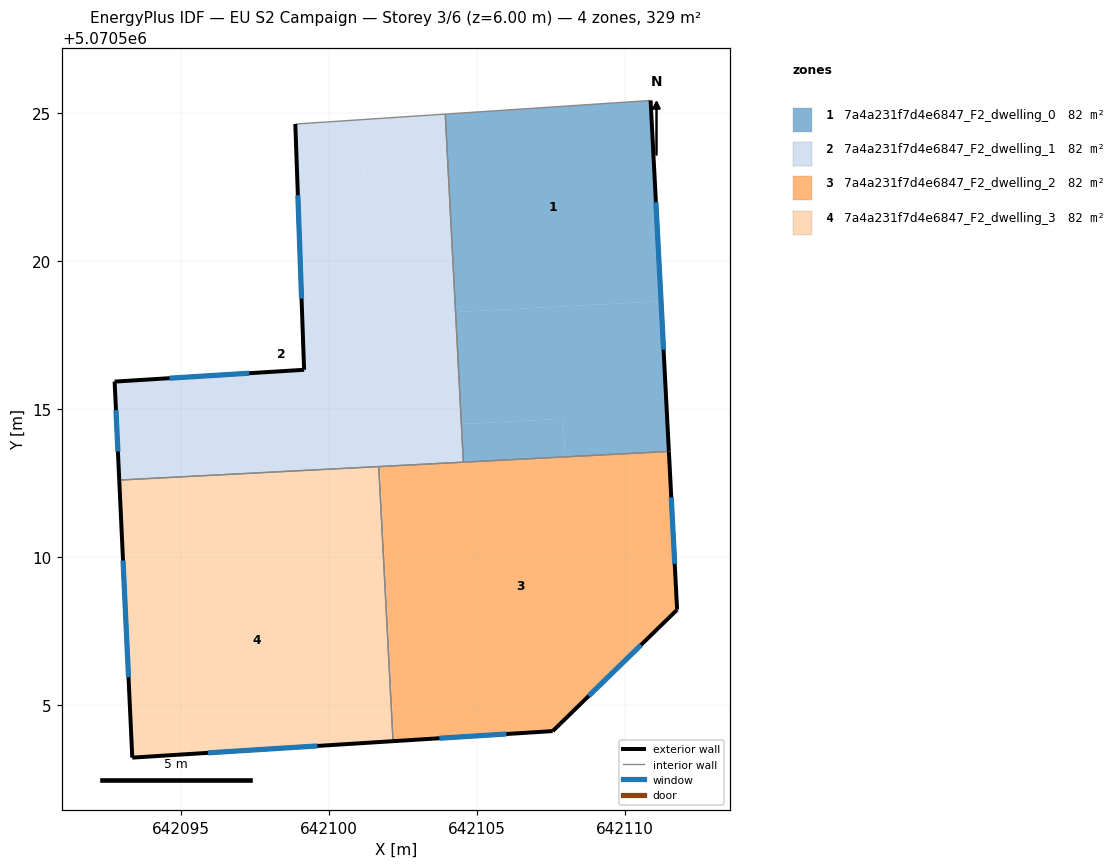
=== STOREY PLAN SPEC (per zone: floor XY polygon, exterior-wall plan segments, windows/doors) ===
zone 1: 7a4a231f7d4e6847_F2_dwelling_0  (82.3 m²)
  floor: (642110.88, 5070525.43) (642111.23, 5070518.64) (642104.28, 5070518.28) (642103.94, 5070524.97)
  floor: (642111.23, 5070518.64) (642111.49, 5070513.56) (642107.99, 5070513.38) (642107.92, 5070514.67) (642104.48, 5070514.49) (642104.28, 5070518.28)
  floor: (642107.92, 5070514.67) (642107.99, 5070513.38) (642104.55, 5070513.20) (642104.48, 5070514.49)
  exterior wall: (642111.49, 5070513.56) – (642110.88, 5070525.43)  [11.9 m]
    window: (642111.31, 5070517.00) – (642111.06, 5070521.99)  [6.3 m²]
  interior walls: 3
zone 2: 7a4a231f7d4e6847_F2_dwelling_1  (82.3 m²)
  floor: (642101.11, 5070524.78) (642101.72, 5070513.06) (642092.92, 5070512.60) (642092.76, 5070515.92) (642099.17, 5070516.32) (642098.87, 5070524.63)
  floor: (642103.94, 5070524.97) (642104.28, 5070518.28) (642101.46, 5070518.13) (642101.11, 5070524.78)
  floor: (642104.28, 5070518.28) (642104.48, 5070514.49) (642101.66, 5070514.34) (642101.46, 5070518.13)
  floor: (642104.48, 5070514.49) (642104.55, 5070513.20) (642101.72, 5070513.06) (642101.66, 5070514.34)
  exterior wall: (642092.76, 5070515.92) – (642092.92, 5070512.60)  [3.3 m]
    window: (642092.81, 5070514.96) – (642092.87, 5070513.56)  [1.8 m²]
  exterior wall: (642099.17, 5070516.32) – (642092.76, 5070515.92)  [6.4 m]
    window: (642097.31, 5070516.21) – (642094.62, 5070516.04)  [3.4 m²]
  exterior wall: (642098.87, 5070524.63) – (642099.17, 5070516.32)  [8.3 m]
    window: (642098.95, 5070522.22) – (642099.08, 5070518.73)  [4.4 m²]
  interior walls: 4
zone 3: 7a4a231f7d4e6847_F2_dwelling_2  (82.3 m²)
  floor: (642101.82, 5070511.16) (642102.21, 5070503.78) (642102.17, 5070503.77) (642101.79, 5070511.15)
  floor: (642101.72, 5070513.05) (642101.82, 5070511.16) (642101.79, 5070511.15) (642101.69, 5070513.05)
  floor: (642111.49, 5070513.56) (642111.77, 5070508.21) (642107.57, 5070504.11) (642102.17, 5070503.77) (642102.21, 5070503.78) (642101.72, 5070513.05) (642101.69, 5070513.05)
  exterior wall: (642107.57, 5070504.11) – (642111.77, 5070508.21)  [5.9 m]
    window: (642108.79, 5070505.30) – (642110.55, 5070507.02)  [3.1 m²]
  exterior wall: (642102.17, 5070503.77) – (642107.57, 5070504.11)  [5.4 m]
    window: (642103.74, 5070503.87) – (642106.00, 5070504.01)  [2.9 m²]
  exterior wall: (642111.77, 5070508.21) – (642111.49, 5070513.56)  [5.4 m]
    window: (642111.69, 5070509.77) – (642111.57, 5070512.01)  [2.8 m²]
  interior walls: 3
zone 4: 7a4a231f7d4e6847_F2_dwelling_3  (82.3 m²)
  floor: (642101.69, 5070513.05) (642101.79, 5070511.15) (642093.01, 5070510.70) (642092.92, 5070512.60)
  floor: (642101.69, 5070513.05) (642102.17, 5070503.77) (642093.36, 5070503.22) (642092.92, 5070512.60) (642093.01, 5070510.70) (642101.79, 5070511.15)
  exterior wall: (642093.36, 5070503.22) – (642102.17, 5070503.77)  [8.8 m]
    window: (642095.91, 5070503.38) – (642099.62, 5070503.61)  [4.7 m²]
  exterior wall: (642092.92, 5070512.60) – (642093.36, 5070503.22)  [9.4 m]
    window: (642093.04, 5070509.88) – (642093.23, 5070505.94)  [5.0 m²]
  interior walls: 2

=== DERIVED (storey summary) ===
Building: EU S2 Campaign
Storey: 3 of 6  (floor level z = 6.00 m)
Storey gross floor area: 329.1 m²
Zones on this storey: 4
  - 7a4a231f7d4e6847_F2_dwelling_0: floor 82.3 m²; exterior wall 11.9 m (35.6 m²); 1 window(s) 6.3 m²; WWR 17.6%
  - 7a4a231f7d4e6847_F2_dwelling_1: floor 82.3 m²; exterior wall 18.1 m (54.2 m²); 3 window(s) 9.6 m²; WWR 17.6%
  - 7a4a231f7d4e6847_F2_dwelling_2: floor 82.3 m²; exterior wall 16.6 m (49.9 m²); 3 window(s) 8.8 m²; WWR 17.6%
  - 7a4a231f7d4e6847_F2_dwelling_3: floor 82.3 m²; exterior wall 18.2 m (54.7 m²); 2 window(s) 9.6 m²; WWR 17.6%
Zone adjacency (shared interzone walls):
  - 7a4a231f7d4e6847_F2_dwelling_0 ↔ 7a4a231f7d4e6847_F2_dwelling_1
  - 7a4a231f7d4e6847_F2_dwelling_0 ↔ 7a4a231f7d4e6847_F2_dwelling_2
  - 7a4a231f7d4e6847_F2_dwelling_1 ↔ 7a4a231f7d4e6847_F2_dwelling_2
  - 7a4a231f7d4e6847_F2_dwelling_1 ↔ 7a4a231f7d4e6847_F2_dwelling_3
  - 7a4a231f7d4e6847_F2_dwelling_2 ↔ 7a4a231f7d4e6847_F2_dwelling_3